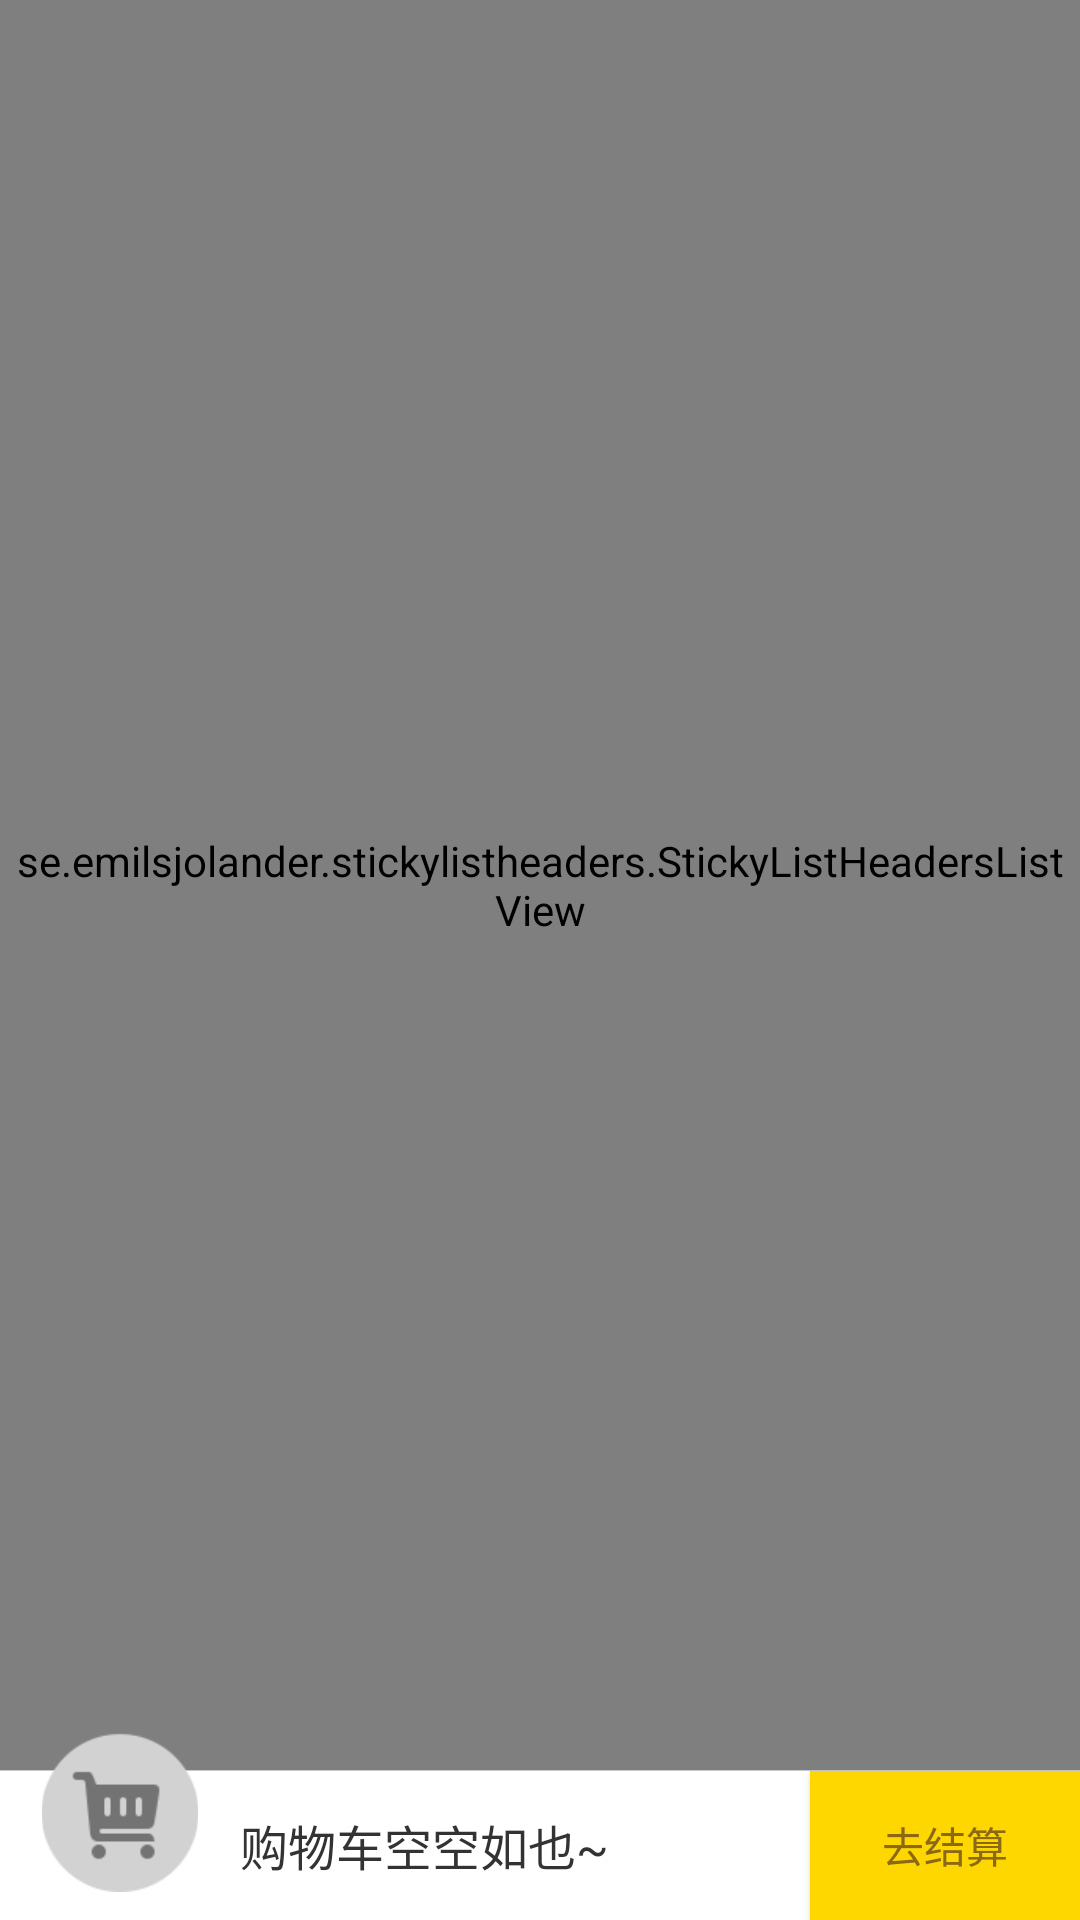

Layout XML and referenced resources for this Android screen:
<!-- AndroidManifest.xml: application theme AppTheme -->
<!-- res/layout/fragment_dish_list.xml -->
<LinearLayout xmlns:android="http://schemas.android.com/apk/res/android"
    xmlns:tools="http://schemas.android.com/tools"
    android:layout_width="match_parent"
    android:layout_height="match_parent"
    android:orientation="vertical"
    android:clipChildren="false"
    tools:context="com.xllllh.android.takeaway.DishListFragment">

    <se.emilsjolander.stickylistheaders.StickyListHeadersListView
        android:id="@+id/dish_list"
        android:layout_width="match_parent"
        android:layout_height="0dp"
        android:layout_weight="1"
        android:paddingStart="5dp"
        android:paddingEnd="5dp"
        android:drawSelectorOnTop="true"
        android:scrollbarStyle="outsideOverlay"
        android:fastScrollEnabled="true"
        android:overScrollMode="never"
        android:divider="@color/colorGrey"
        android:dividerHeight="1px"
        style="StickListView">
    </se.emilsjolander.stickylistheaders.StickyListHeadersListView>
    <LinearLayout
        android:orientation="vertical"
        android:clipChildren="false"
        android:layout_width="match_parent"
        android:layout_height="@dimen/tab_height"
        android:background="@android:color/white">
        <ImageView
            android:layout_width="match_parent"
            android:layout_height="1px"
            android:background="@color/colorDarkGrey"/>
        <LinearLayout
            android:orientation="horizontal"
            android:layout_width="match_parent"
            android:layout_height="match_parent">
            <ImageView
                android:id="@+id/cart_image"
                android:layout_marginTop="-20dp"
                android:layout_marginLeft="10dp"
                android:layout_marginRight="10dp"
                android:layout_width="60dp"
                android:layout_height="60dp"
                android:src="@mipmap/ic_cart_inactive"/>
            <TextView
                android:id="@+id/cart_price_sum"
                android:layout_weight="1"
                android:layout_gravity="center_vertical"
                android:layout_width="0dp"
                android:layout_height="wrap_content"
                android:text="@string/cart_no_dish"
                android:textSize="16sp"/>
            <Button
                android:id="@+id/cart_order_button"
                android:elevation="1dp"
                android:layout_width="90dp"
                android:layout_height="match_parent"
                android:background="@color/colorPrimary"
                android:text="去结算"
                android:textColor="@color/colorTextInPrimaryColor"/>
        </LinearLayout>

    </LinearLayout>
</LinearLayout>
<!-- resources referenced by this layout -->
<resources>
  <color name="colorDarkGrey">#c9c9c9</color>
  <color name="colorGrey">#eeeeee</color>
  <color name="colorPrimary">#FFD700</color>
  <color name="colorTextInPrimaryColor">#8B6914</color>
  <dimen name="tab_height">50dp</dimen>
  <!-- mipmap ic_cart_inactive: png bitmap (mipmap-xxxhdpi, 1841 bytes) -->
  <string name="cart_no_dish">购物车空空如也~</string>
  <style name="AppTheme" parent="Theme.AppCompat.Light.NoActionBar">
          
          <item name="android:colorPrimary">@color/colorPrimary</item>
          <item name="android:colorPrimaryDark">@color/colorPrimaryDark</item>
          <item name="android:colorAccent">@color/colorAccent</item>
          <item name="android:textColorPrimary">@color/colorTextInPrimaryColor</item>
          <item name="android:textColor">@color/colorTextDefault</item>
          <item name="stickyListHeadersListViewStyle">@style/StickListView</item>
      </style>
  <color name="colorPrimaryDark">#FFD700</color>
  <color name="colorAccent">#FF4081</color>
  <color name="colorTextDefault">#333333</color>
  <style name="StickListView" parent="@android:style/Widget.ListView">
          <item name="android:paddingLeft">0dp</item>
          <item name="android:paddingRight">0dp  </item>
      </style>
</resources>
